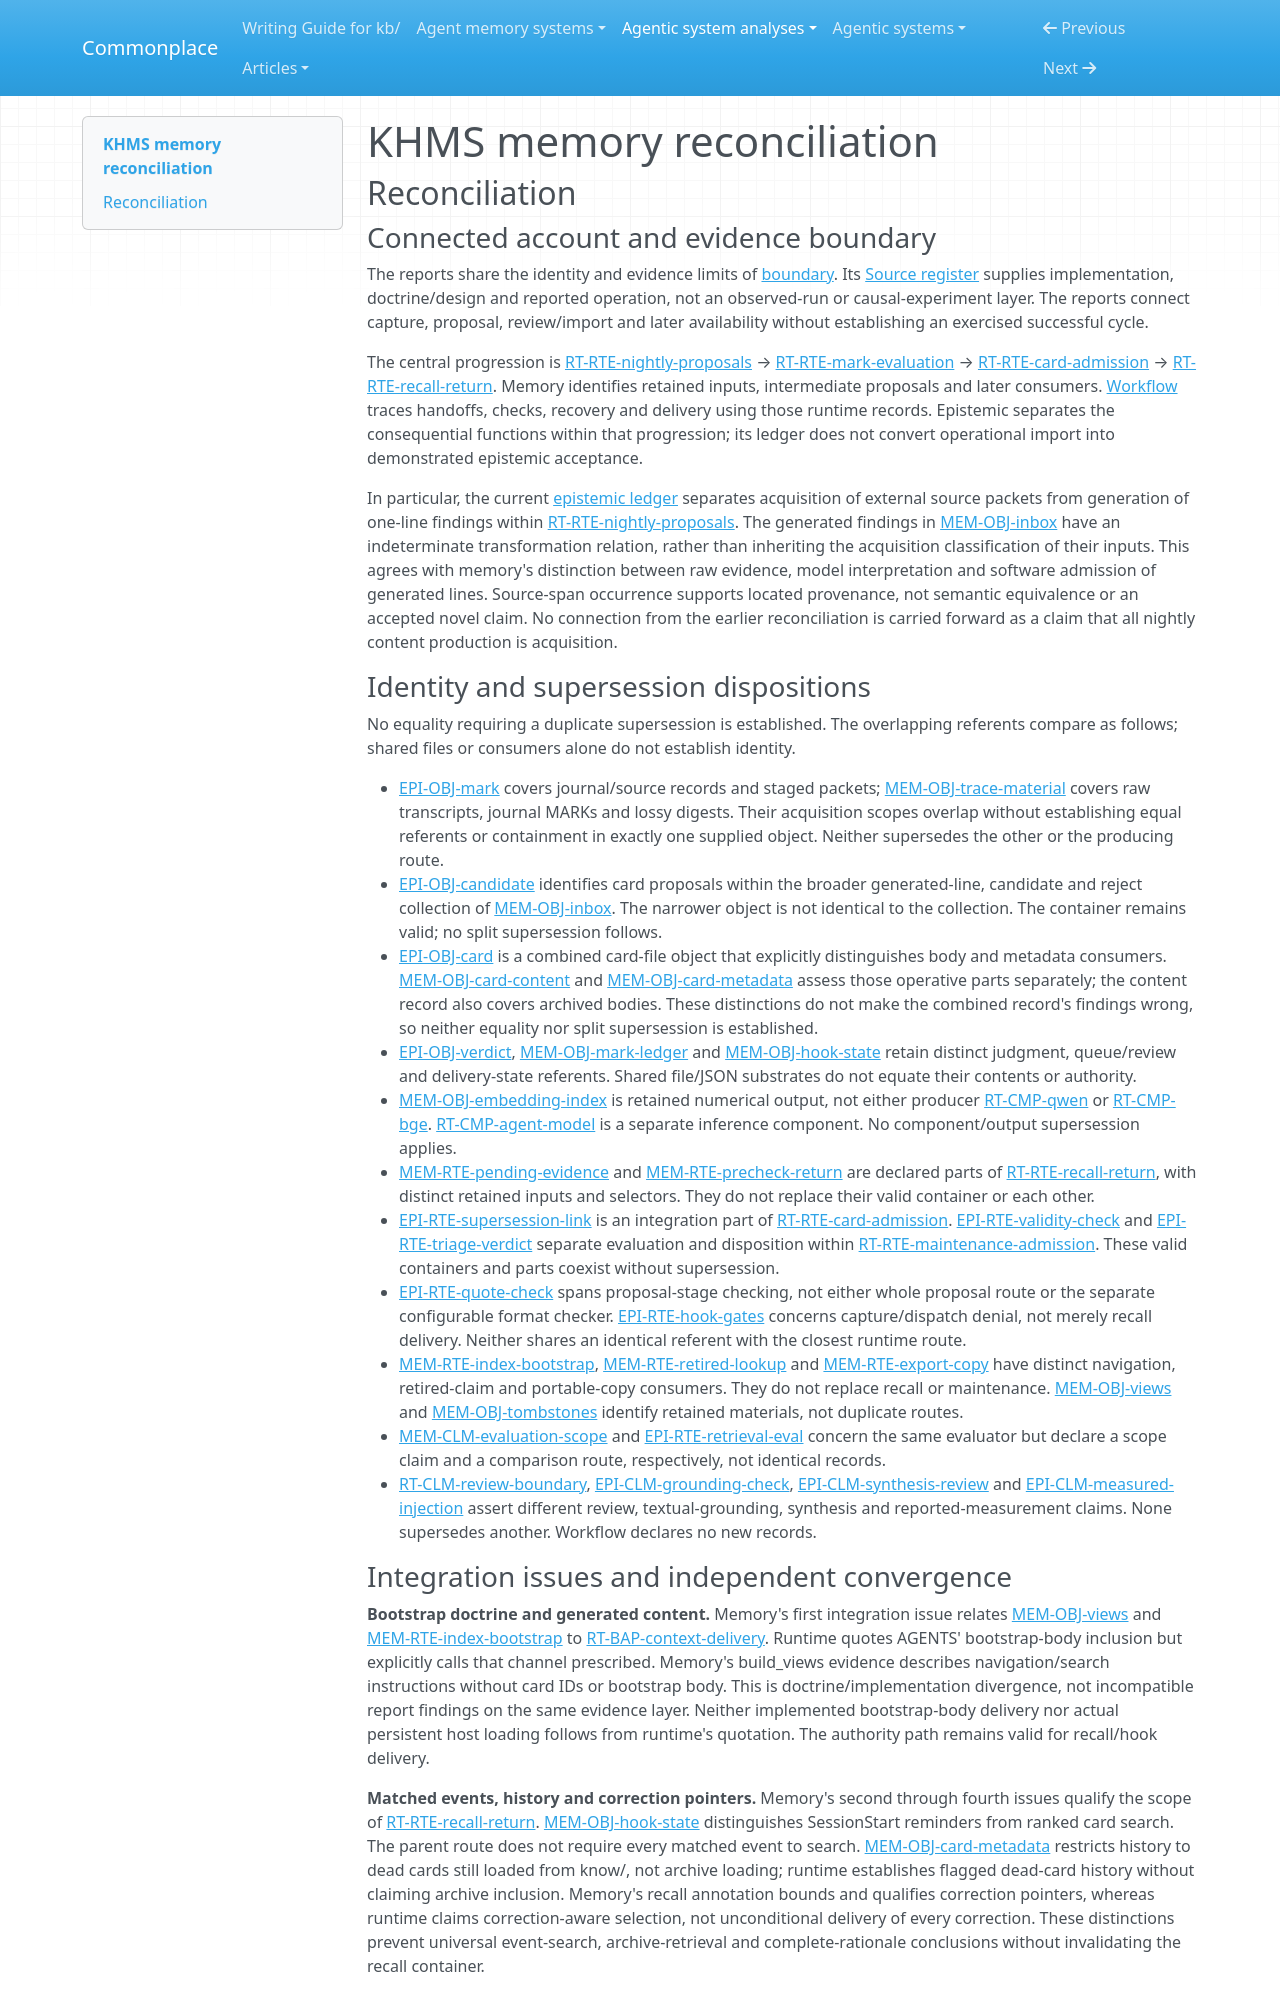

repository: zby/commonplace · page: agentic-system-analyses/retained/ksx-cz--khms-memory/reconciliation/index.html · generator: mkdocs

---
type: agentic-system-analyses/types/agentic-system-reconciliation-report.md
description: "Reconciliation of KHMS memory analyst records at frozen commit f739eb976dab199fd4cd64e352192cc0b112c047."
run-id: AAS-2026-11-08-khms-memory-c5267e800c56-01
reviewed-boundary: f739eb976dab199fd4cd64e352192cc0b112c047
---

# KHMS memory reconciliation

## Reconciliation

### Connected account and evidence boundary

The reports share the identity and evidence limits of [boundary](boundary.md). Its [Source register](boundary.md#source-register) supplies implementation, doctrine/design and reported operation, not an observed-run or causal-experiment layer. The reports connect capture, proposal, review/import and later availability without establishing an exercised successful cycle.

The central progression is [RT-RTE-nightly-proposals](runtime.md#rt-rte-nightly-proposals) → [RT-RTE-mark-evaluation](runtime.md#rt-rte-mark-evaluation) → [RT-RTE-card-admission](runtime.md#rt-rte-card-admission) → [RT-RTE-recall-return](runtime.md#rt-rte-recall-return). Memory identifies retained inputs, intermediate proposals and later consumers. [Workflow](workflow.md#workflow-account) traces handoffs, checks, recovery and delivery using those runtime records. Epistemic separates the consequential functions within that progression; its ledger does not convert operational import into demonstrated epistemic acceptance.

In particular, the current [epistemic ledger](epistemic.md#authority-route-ledger) separates acquisition of external source packets from generation of one-line findings within [RT-RTE-nightly-proposals](runtime.md#rt-rte-nightly-proposals). The generated findings in [MEM-OBJ-inbox](memory.md#mem-obj-inbox) have an indeterminate transformation relation, rather than inheriting the acquisition classification of their inputs. This agrees with memory's distinction between raw evidence, model interpretation and software admission of generated lines. Source-span occurrence supports located provenance, not semantic equivalence or an accepted novel claim. No connection from the earlier reconciliation is carried forward as a claim that all nightly content production is acquisition.

### Identity and supersession dispositions

No equality requiring a duplicate supersession is established. The overlapping referents compare as follows; shared files or consumers alone do not establish identity.

- [EPI-OBJ-mark](epistemic.md#epi-obj-mark) covers journal/source records and staged packets; [MEM-OBJ-trace-material](memory.md#mem-obj-trace-material) covers raw transcripts, journal MARKs and lossy digests. Their acquisition scopes overlap without establishing equal referents or containment in exactly one supplied object. Neither supersedes the other or the producing route.
- [EPI-OBJ-candidate](epistemic.md#epi-obj-candidate) identifies card proposals within the broader generated-line, candidate and reject collection of [MEM-OBJ-inbox](memory.md#mem-obj-inbox). The narrower object is not identical to the collection. The container remains valid; no split supersession follows.
- [EPI-OBJ-card](epistemic.md#epi-obj-card) is a combined card-file object that explicitly distinguishes body and metadata consumers. [MEM-OBJ-card-content](memory.md#mem-obj-card-content) and [MEM-OBJ-card-metadata](memory.md#mem-obj-card-metadata) assess those operative parts separately; the content record also covers archived bodies. These distinctions do not make the combined record's findings wrong, so neither equality nor split supersession is established.
- [EPI-OBJ-verdict](epistemic.md#epi-obj-verdict), [MEM-OBJ-mark-ledger](memory.md#mem-obj-mark-ledger) and [MEM-OBJ-hook-state](memory.md#mem-obj-hook-state) retain distinct judgment, queue/review and delivery-state referents. Shared file/JSON substrates do not equate their contents or authority.
- [MEM-OBJ-embedding-index](memory.md#mem-obj-embedding-index) is retained numerical output, not either producer [RT-CMP-qwen](runtime.md#rt-cmp-qwen) or [RT-CMP-bge](runtime.md#rt-cmp-bge). [RT-CMP-agent-model](runtime.md#rt-cmp-agent-model) is a separate inference component. No component/output supersession applies.
- [MEM-RTE-pending-evidence](memory.md#mem-rte-pending-evidence) and [MEM-RTE-precheck-return](memory.md#mem-rte-precheck-return) are declared parts of [RT-RTE-recall-return](runtime.md#rt-rte-recall-return), with distinct retained inputs and selectors. They do not replace their valid container or each other.
- [EPI-RTE-supersession-link](epistemic.md#epi-rte-supersession-link) is an integration part of [RT-RTE-card-admission](runtime.md#rt-rte-card-admission). [EPI-RTE-validity-check](epistemic.md#epi-rte-validity-check) and [EPI-RTE-triage-verdict](epistemic.md#epi-rte-triage-verdict) separate evaluation and disposition within [RT-RTE-maintenance-admission](runtime.md#rt-rte-maintenance-admission). These valid containers and parts coexist without supersession.
- [EPI-RTE-quote-check](epistemic.md#epi-rte-quote-check) spans proposal-stage checking, not either whole proposal route or the separate configurable format checker. [EPI-RTE-hook-gates](epistemic.md#epi-rte-hook-gates) concerns capture/dispatch denial, not merely recall delivery. Neither shares an identical referent with the closest runtime route.
- [MEM-RTE-index-bootstrap](memory.md#mem-rte-index-bootstrap), [MEM-RTE-retired-lookup](memory.md#mem-rte-retired-lookup) and [MEM-RTE-export-copy](memory.md#mem-rte-export-copy) have distinct navigation, retired-claim and portable-copy consumers. They do not replace recall or maintenance. [MEM-OBJ-views](memory.md#mem-obj-views) and [MEM-OBJ-tombstones](memory.md#mem-obj-tombstones) identify retained materials, not duplicate routes.
- [MEM-CLM-evaluation-scope](memory.md#mem-clm-evaluation-scope) and [EPI-RTE-retrieval-eval](epistemic.md#epi-rte-retrieval-eval) concern the same evaluator but declare a scope claim and a comparison route, respectively, not identical records.
- [RT-CLM-review-boundary](runtime.md#rt-clm-review-boundary), [EPI-CLM-grounding-check](epistemic.md#epi-clm-grounding-check), [EPI-CLM-synthesis-review](epistemic.md#epi-clm-synthesis-review) and [EPI-CLM-measured-injection](epistemic.md#epi-clm-measured-injection) assert different review, textual-grounding, synthesis and reported-measurement claims. None supersedes another. Workflow declares no new records.
